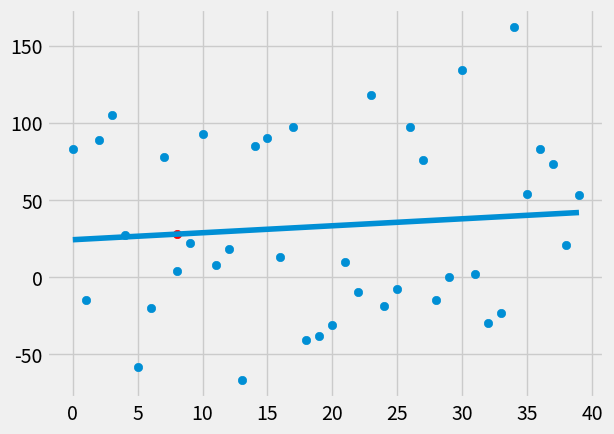

Source code (Python):
# .......................................Now we will write our own Linear Regression algorithm from scratch.......................................................

from statistics import mean
import numpy as np
import matplotlib.pyplot as plt
from matplotlib import style
import random


style.use('fivethirtyeight') # Don't know what the hell it do??????

#xs=np.array([1,2,3,4,5,6],dtype=np.float64)
#ys=np.array([5,4,6,5,6,7],dtype=np.float64)

#creating random dataset
def create_dataset(hm,variance,step=2,correlation=False):
    val=1
    ys=[]
    for i in range(hm):                                                 #loop iterating hm times starting from zero
        y=val+random.randrange(-variance,variance)                      #maybe selecting a value between +- variance
        ys.append(y)                                                    #storing that value in ys
        if correlation and correlation=='pos':
            val+=step
        elif correlation and correlation=='neg':
            val-= step
    xs=[i for i in range(len(ys))]                      #now ys will be a list and hence for i starting from zero to len(ys)-1 ,is stored in xs
    return np.array(xs,dtype=np.float64),np.array(ys,dtype=np.float64)

def best_fit_slope_and_intercept(xs,ys):
    m=( ((mean(xs)*mean(ys))-mean(xs*ys)) /
        ((mean(xs)*mean(xs))-mean(xs*xs)) )
    b=mean(ys)-m*mean(xs)
    return m,b

def squared_error(ys_orig,ys_line):
    return sum((ys_line-ys_orig)**2)

def coefficient_of_determination(ys_orig,ys_line):                              # coefficient_of_determination= r^2=1-(SE(regr)-SE(y mean))
    y_mean_line=[mean(ys_orig) for y in ys]                                     #it is a value and [] are for loop
    squared_error_regr=squared_error(ys_orig,ys_line)
    squared_error_y_mean=squared_error(ys_orig,y_mean_line)
    return 1-(squared_error_regr/squared_error_y_mean)

xs,ys=create_dataset(40,100,2,correlation='pos')
m,b=best_fit_slope_and_intercept(xs,ys)
#print(m,b)

Regression_line=[(m*x+b) for x in xs] #for loop to calculate mx+b for each x in xs, and hence it is basically a list

predict_x=8
predict_y=m*predict_x+b

r_squared=coefficient_of_determination(ys,Regression_line)
print(r_squared)

plt.scatter(xs,ys)
plt.scatter(predict_x,predict_y,color='r')
plt.plot(xs,Regression_line)
plt.show()

'''
plt.scatter(x,y) #plt.plot(x,y)
plt.show()
'''
#......................................................Now we want to see ,how good is our best fit line..............................................................................
